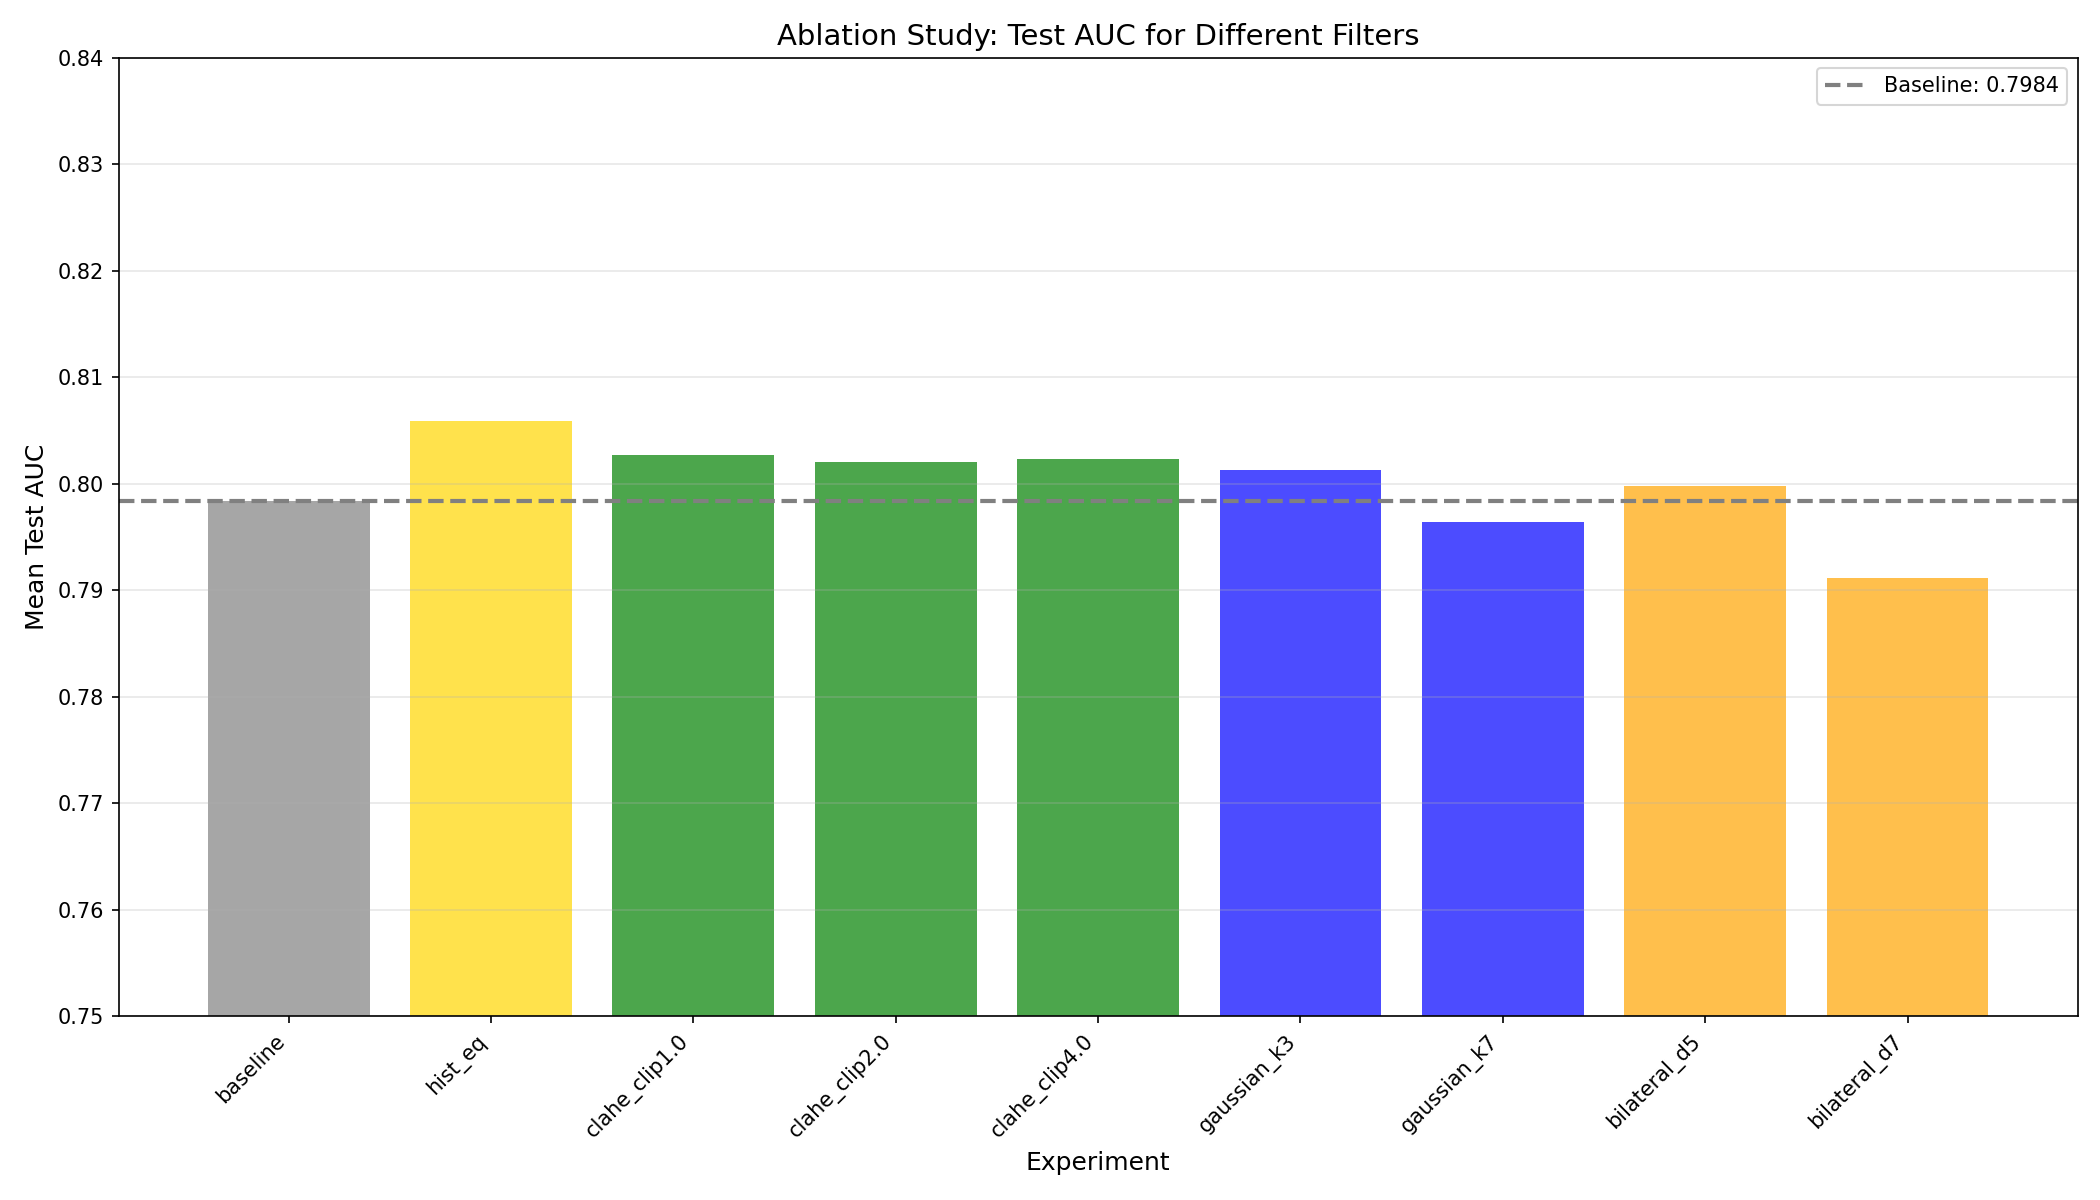

The data file committed next to this chart (first rows):
name, filter_type, mean_test_auc
hist_eq, hist_eq, 0.8059
clahe_clip1.0, clahe, 0.8027
clahe_clip4.0, clahe, 0.8023
clahe_clip5.0, clahe, 0.8021
clahe_clip2.0, clahe, 0.8021
gaussian_k3, gaussian, 0.8013
clahe_clip3.0, clahe, 0.8008
bilateral_d5, bilateral, 0.7998
baseline, none, 0.7984
gaussian_k7, gaussian, 0.7965
gaussian_k5, gaussian, 0.796
gaussian_k9, gaussian, 0.7934
bilateral_d7, bilateral, 0.7912
bilateral_d9, bilateral, 0.7778
bilateral_d11, bilateral, 0.7771
